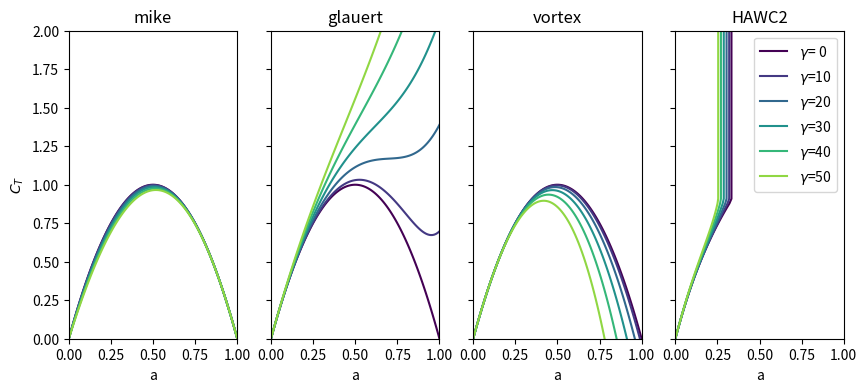

Generate this figure with matplotlib:
from pathlib import Path
import numpy as np
import matplotlib.pyplot as plt
from scipy.optimize import root_scalar


figdir = Path("fig")
figdir.mkdir(exist_ok=True, parents=True)


def CtA_mike(a, yaw):
    Ct = 4 * a * (1 - a) / (1 + 0.25 * (1 - a) ** 2 * np.sin(yaw) ** 2)
    return Ct


def CtA_glauert(a, yaw):
    Ct = 4 * a * np.sqrt(1 - a * (2 * np.cos(yaw) - a))
    return Ct


def CtA_vortex(a, yaw):
    X = (0.6 * a + 1) * yaw
    Ct = 4 * a * (np.cos(yaw) + np.tan(X / 2) * np.sin(yaw) - a / np.cos(X / 2) ** 2)
    return Ct


def aCt_HAWC2(Ct, yaw):
    Ct = np.minimum(Ct, 0.9)
    k3 = -0.6481 * yaw**3 + 2.1667 * yaw**2 - 2.0705 * yaw
    k2 = 0.8646 * yaw**3 - 2.6145 * yaw**2 + 2.1735 * yaw
    k1 = -0.1640 * yaw**3 + 0.4438 * yaw**2 - 0.5136 * yaw
    Ka = k3 * Ct**3 + k2 * Ct**2 + k1 * Ct + 1

    a = Ka * (0.0883 * Ct**3 + 0.0586 * Ct**2 + 0.246 * Ct)

    return a


def CtA_HAWC2(ass, yaw):
    Cts = np.zeros_like(ass)

    for i, a in enumerate(ass):

        def residual(Ct, yaw):
            return aCt_HAWC2(Ct, yaw) - a

        res = root_scalar(residual, (yaw), x0=0, x1=3)
        if res.converged:
            Cts[i] = res.root

    return Cts


methods = {
    "mike": CtA_mike,
    "glauert": CtA_glauert,
    "vortex": CtA_vortex,
    "HAWC2": aCt_HAWC2,
}
if __name__ == "__main__":

    yaws = np.deg2rad(np.arange(0, 60, 10))

    fig, axes = plt.subplots(1, len(methods), sharey=True, sharex=True, figsize=(10, 4))
    for ax, (method, func) in zip(axes, methods.items()):
        for i, yaw in enumerate(yaws):
            if method == "HAWC2":
                Ct = np.linspace(0, 3, 100)
                a = func(Ct, yaw)
            else:
                a = np.linspace(0, 1, 100)
                Ct = func(a, yaw)
            ax.plot(
                a,
                Ct,
                c=plt.cm.viridis(i / len(yaws)),
                label=f"$\gamma$={np.rad2deg(yaw):2.0f}",
            )

        ax.set_title(method)
        ax.set_xlabel("a")
    axes[-1].legend()
    axes[0].set_ylabel("$C_T$")

    plt.ylim(0, 2)
    plt.xlim(0, 1)
    plt.savefig(figdir / f"CtA.png", dpi=300, bbox_inches="tight")
